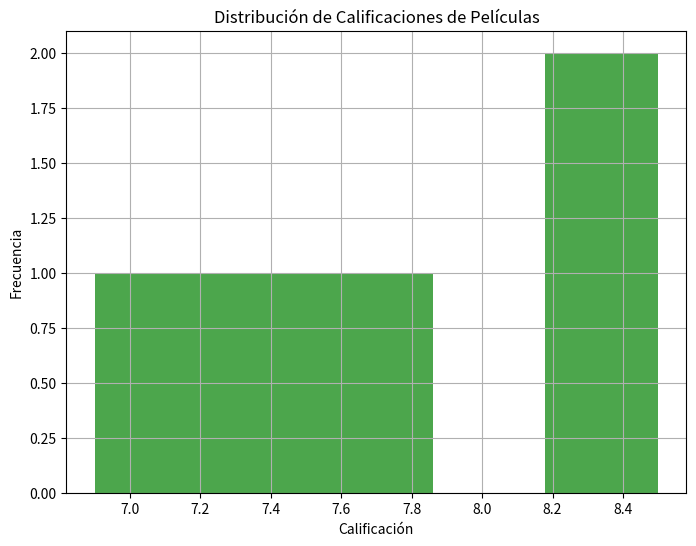

The script that saved this image:
import pandas as pd
import matplotlib.pyplot as plt

# Crear DataFrame con datos de películas
peliculas = {
    'Título': ['Pelicula A', 'Pelicula B', 'Pelicula C', 
               'Pelicula D', 'Pelicula E'],
    'Género': ['Drama', 'Comedia', 'Acción', 'Thriller', 
               'Aventura'],
    'Calificación': [7.5, 8.2, 6.9, 7.8, 8.5]
}
df_peliculas = pd.DataFrame(peliculas)

# Visualizar distribución de calificaciones de películas
plt.figure(figsize=(8, 6))
plt.hist(df_peliculas['Calificación'], bins=5, color='green', 
         alpha=0.7)
plt.title('Distribución de Calificaciones de Películas')
plt.xlabel('Calificación')
plt.ylabel('Frecuencia')
plt.grid(True)
plt.show()
